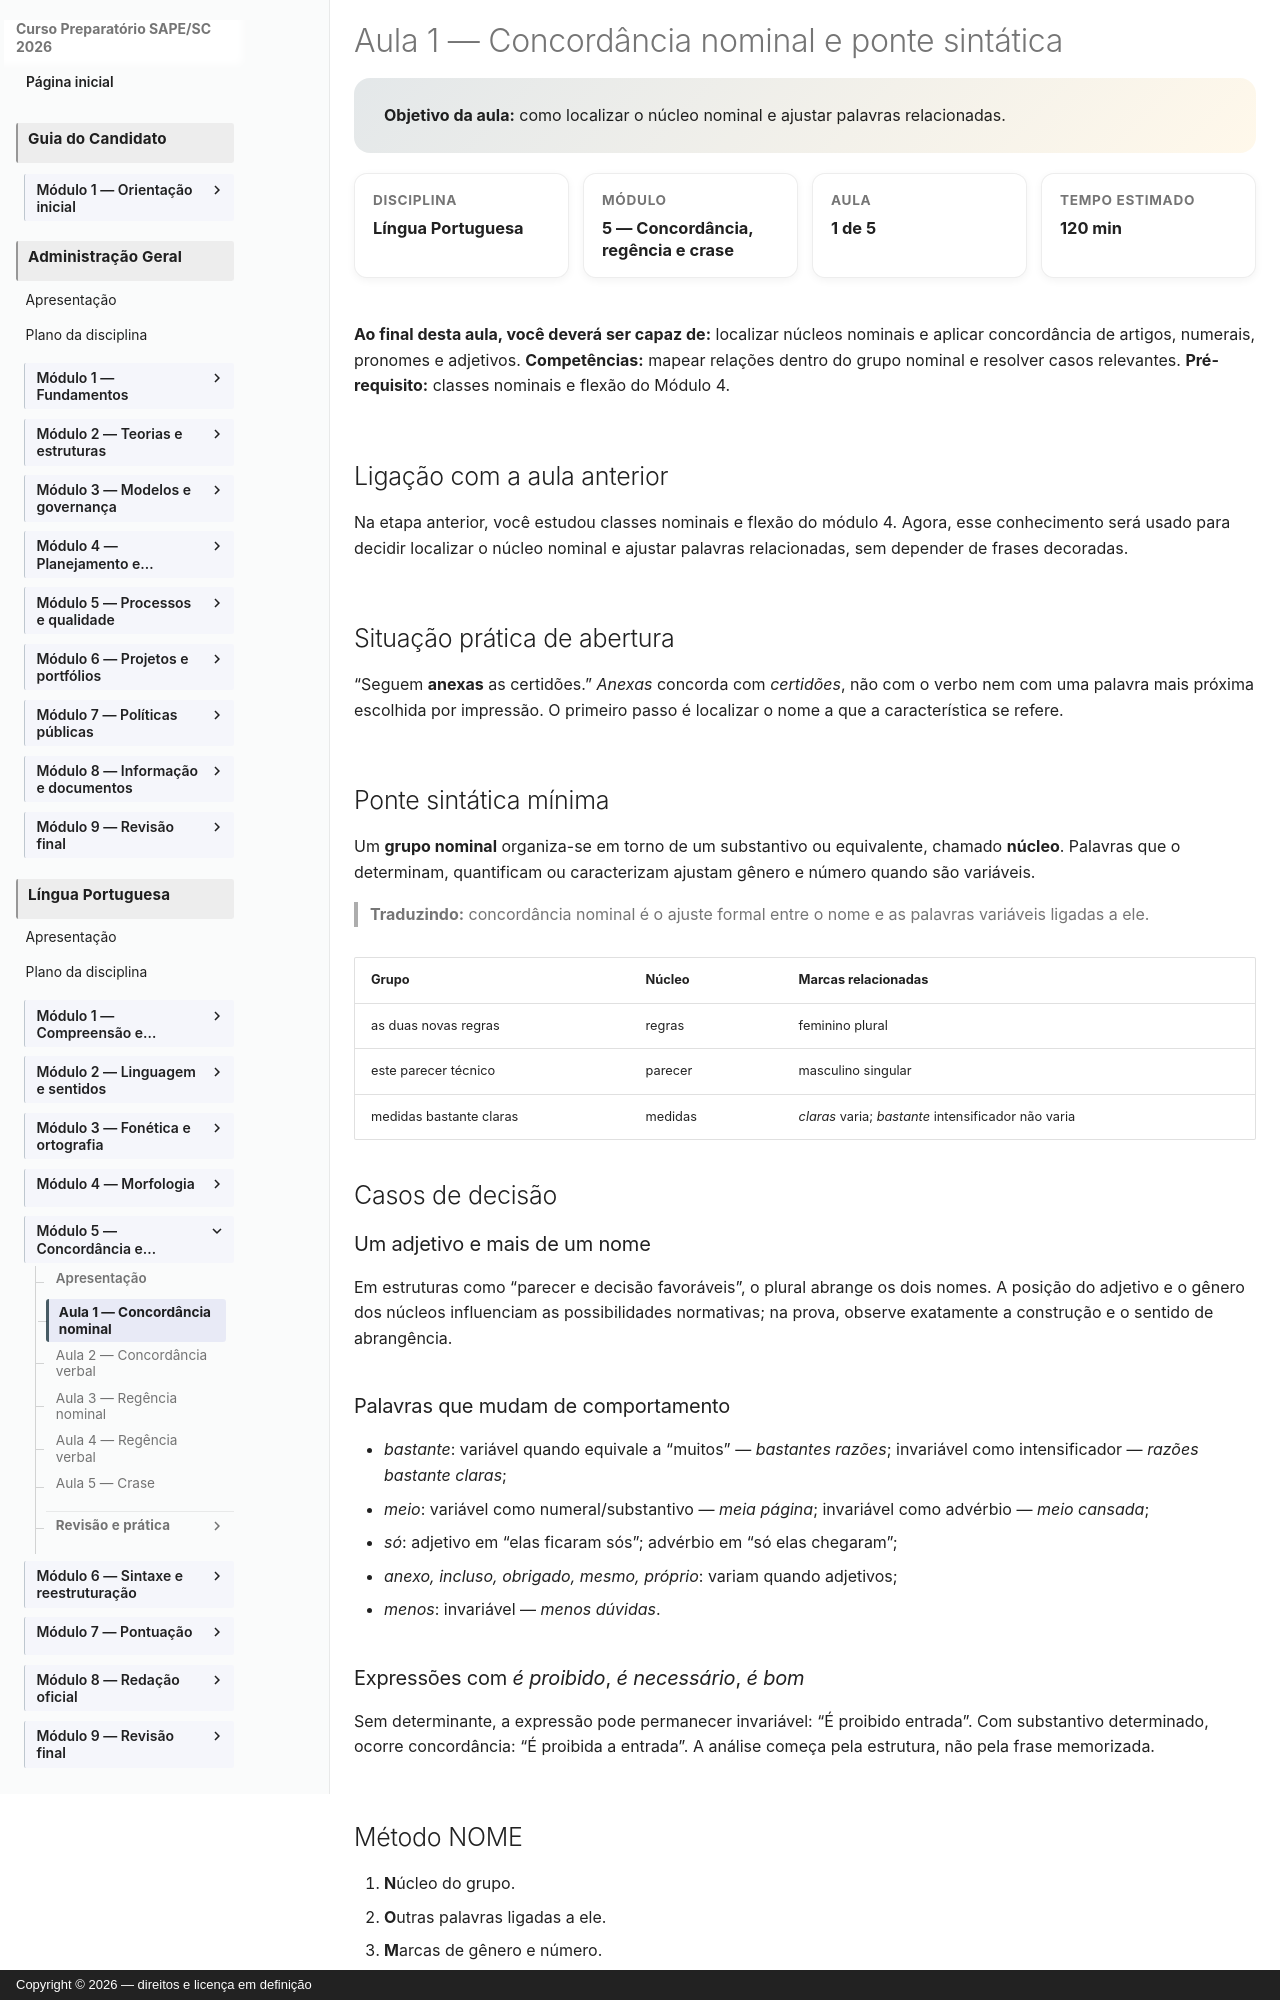

repository: vmedinax/curso-sape-sc-2026 · page: 01-portugues/modulo-05-aula-01-concordancia-nominal/index.html · generator: mkdocs · copyright: Copyright © 2026 — direitos e licença em definição

---
id: portugues-modulo-05-aula-01
title: "Aula 1 — Concordância nominal e ponte sintática"
description: "Como localizar o núcleo nominal e ajustar palavras relacionadas."
discipline: 01-portugues
module: 5
lesson: 1
status: draft
edital_refs:
  - "Edital SAPE/SC nº 001/2026, Anexo 2, p. 27"
prerequisites:
  - "Classes nominais e flexão do Módulo 4"
estimated_minutes: 120
authors:
  - Equipe do Curso SAPE/SC
reviewers: []
last_reviewed: 2026-08-05
sources:
  - "Edital SAPE/SC nº 001/2026, Anexo 2, p. 27. Consulta em 4 ago. 2026."
tags:
  - lingua-portuguesa
  - modulo-05
  - concordancia-nominal
---

# Aula 1 — Concordância nominal e ponte sintática

<section class="lesson-goal">
  <strong>Objetivo da aula:</strong> como localizar o núcleo nominal e ajustar palavras relacionadas.
</section>

<div class="lesson-meta-grid">
  <div class="lesson-meta-card"><span>Disciplina</span><strong>Língua Portuguesa</strong></div>
  <div class="lesson-meta-card"><span>Módulo</span><strong>5 — Concordância, regência e crase</strong></div>
  <div class="lesson-meta-card"><span>Aula</span><strong>1 de 5</strong></div>
  <div class="lesson-meta-card"><span>Tempo estimado</span><strong>120 min</strong></div>
</div>

**Ao final desta aula, você deverá ser capaz de:** localizar núcleos nominais e aplicar concordância de artigos, numerais, pronomes e adjetivos.
**Competências:** mapear relações dentro do grupo nominal e resolver casos relevantes.
**Pré-requisito:** classes nominais e flexão do Módulo 4.

## Ligação com a aula anterior

Na etapa anterior, você estudou classes nominais e flexão do módulo 4. Agora, esse conhecimento será usado para decidir localizar o núcleo nominal e ajustar palavras relacionadas, sem depender de frases decoradas.

## Situação prática de abertura

“Seguem **anexas** as certidões.” *Anexas* concorda com *certidões*, não com o verbo nem com uma palavra mais próxima escolhida por impressão. O primeiro passo é localizar o nome a que a característica se refere.

## Ponte sintática mínima

Um **grupo nominal** organiza-se em torno de um substantivo ou equivalente, chamado **núcleo**. Palavras que o determinam, quantificam ou caracterizam ajustam gênero e número quando são variáveis.

> **Traduzindo:** concordância nominal é o ajuste formal entre o nome e as palavras variáveis ligadas a ele.

| Grupo | Núcleo | Marcas relacionadas |
|---|---|---|
| as duas novas regras | regras | feminino plural |
| este parecer técnico | parecer | masculino singular |
| medidas bastante claras | medidas | *claras* varia; *bastante* intensificador não varia |

## Casos de decisão

### Um adjetivo e mais de um nome

Em estruturas como “parecer e decisão favoráveis”, o plural abrange os dois nomes. A posição do adjetivo e o gênero dos núcleos influenciam as possibilidades normativas; na prova, observe exatamente a construção e o sentido de abrangência.

### Palavras que mudam de comportamento

- *bastante*: variável quando equivale a “muitos” — *bastantes razões*; invariável como intensificador — *razões bastante claras*;
- *meio*: variável como numeral/substantivo — *meia página*; invariável como advérbio — *meio cansada*;
- *só*: adjetivo em “elas ficaram sós”; advérbio em “só elas chegaram”;
- *anexo, incluso, obrigado, mesmo, próprio*: variam quando adjetivos;
- *menos*: invariável — *menos dúvidas*.
